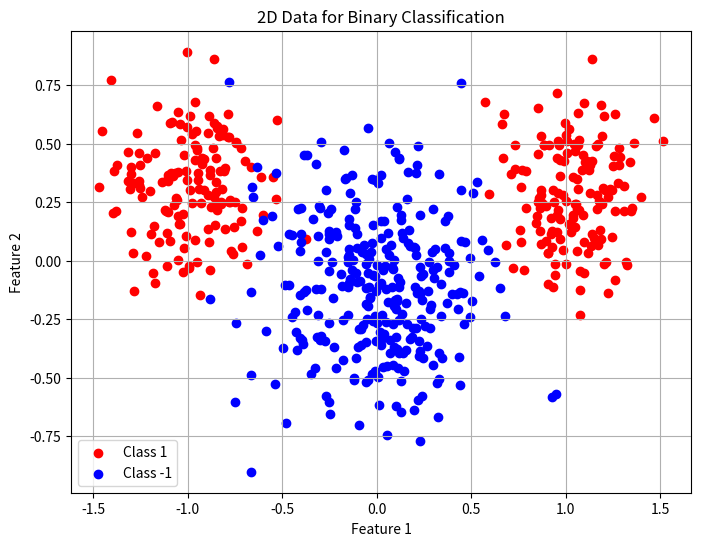

Source code (Python):
import numpy as np
import matplotlib.pyplot as plt 


def generate_data(ndata=300, mA=np.array([1.0, 0.3]), sigmaA=0.2, mB=np.array([0.0, -0.1]), sigmaB=0.3):
    """
    Generate synthetic data for two classes (classA and classB).

    Parameters:
    - n (int): Number of data points for each class.
    - mA (numpy.ndarray): Mean of classA in a 2-element array.
    - sigmaA (float): Standard deviation of classA.
    - mB (numpy.ndarray): Mean of classB in a 2-element array.
    - sigmaB (float): Standard deviation of classB.

    Returns:
    - classA (numpy.ndarray): Data points for classA in a 2xN array.
    - classB (numpy.ndarray): Data points for classB in a 2xN array.
    """
    # Generate data for class A
    classA_x = np.concatenate([
        np.random.randn(round(0.5 * ndata)) * sigmaA - mA[0],
        np.random.randn(round(0.5 * ndata)) * sigmaA + mA[0]
    ])
    classA_y = np.random.randn(ndata) * sigmaA + mA[1]
    classA = np.vstack((classA_x, classA_y)).T  # Transpose to get [ndata, 2] shape

    # Generate data for class B
    classB_x = np.random.randn(ndata) * sigmaB + mB[0]
    classB_y = np.random.randn(ndata) * sigmaB + mB[1]
    classB = np.vstack((classB_x, classB_y)).T  # Transpose to get [ndata, 2] shape

    return classA, classB


def shuffle_data(classA, classB):
    """
    Shuffle and combine data samples from two classes into a single dataset.

    Parameters:
    - classA (numpy.ndarray): Data points for classA.
    - classB (numpy.ndarray): Data points for classB.

    Returns:
    - shuffled_data (numpy.ndarray): Shuffled and combined data samples.
    - shuffled_labels (numpy.ndarray): Shuffled and combined labels corresponding to the data samples.
    """
    nA = classA.shape[0]
    nB = classB.shape[0]

    data = np.vstack((classA, classB))
    labels = np.hstack((np.ones(nA), -1 * np.ones(nB))) # Class A labeled as 1, Class B as -1
    indices = np.random.permutation(data.shape[0])
    shuffled_data = data[indices,:]
    shuffled_labels = labels[indices]
    
    return shuffled_data, shuffled_labels


def visualize_data(classA, classB):
    """
    Visualize 2D data points for binary classification.

    Parameters:
    - classA (numpy.ndarray): Data points for class 1 in a 2xN array.
    - classB (numpy.ndarray): Data points for class -1 in a 2xN array.

    Returns:
    - None: Displays a scatter plot of the data points with different colors for each class.
    """
    plt.figure(figsize=(8, 6))
    # Plotting
    plt.scatter(classA[:, 0], classA[:, 1], color='red', label='Class 1')
    plt.scatter(classB[:, 0], classB[:, 1], color='blue', label='Class -1')
    plt.xlabel('Feature 1')
    plt.ylabel('Feature 2')
    plt.title('2D Data for Binary Classification')
    plt.legend()
    plt.grid(True)
    plt.show()





def main():
    classA, classB = generate_data()
    visualize_data(classA, classB)
    shuffled_data, shuffled_labels = shuffle_data(classA, classB)
    print(shuffled_data.shape)
    print(shuffled_labels.shape)


if __name__ == '__main__':
    main()